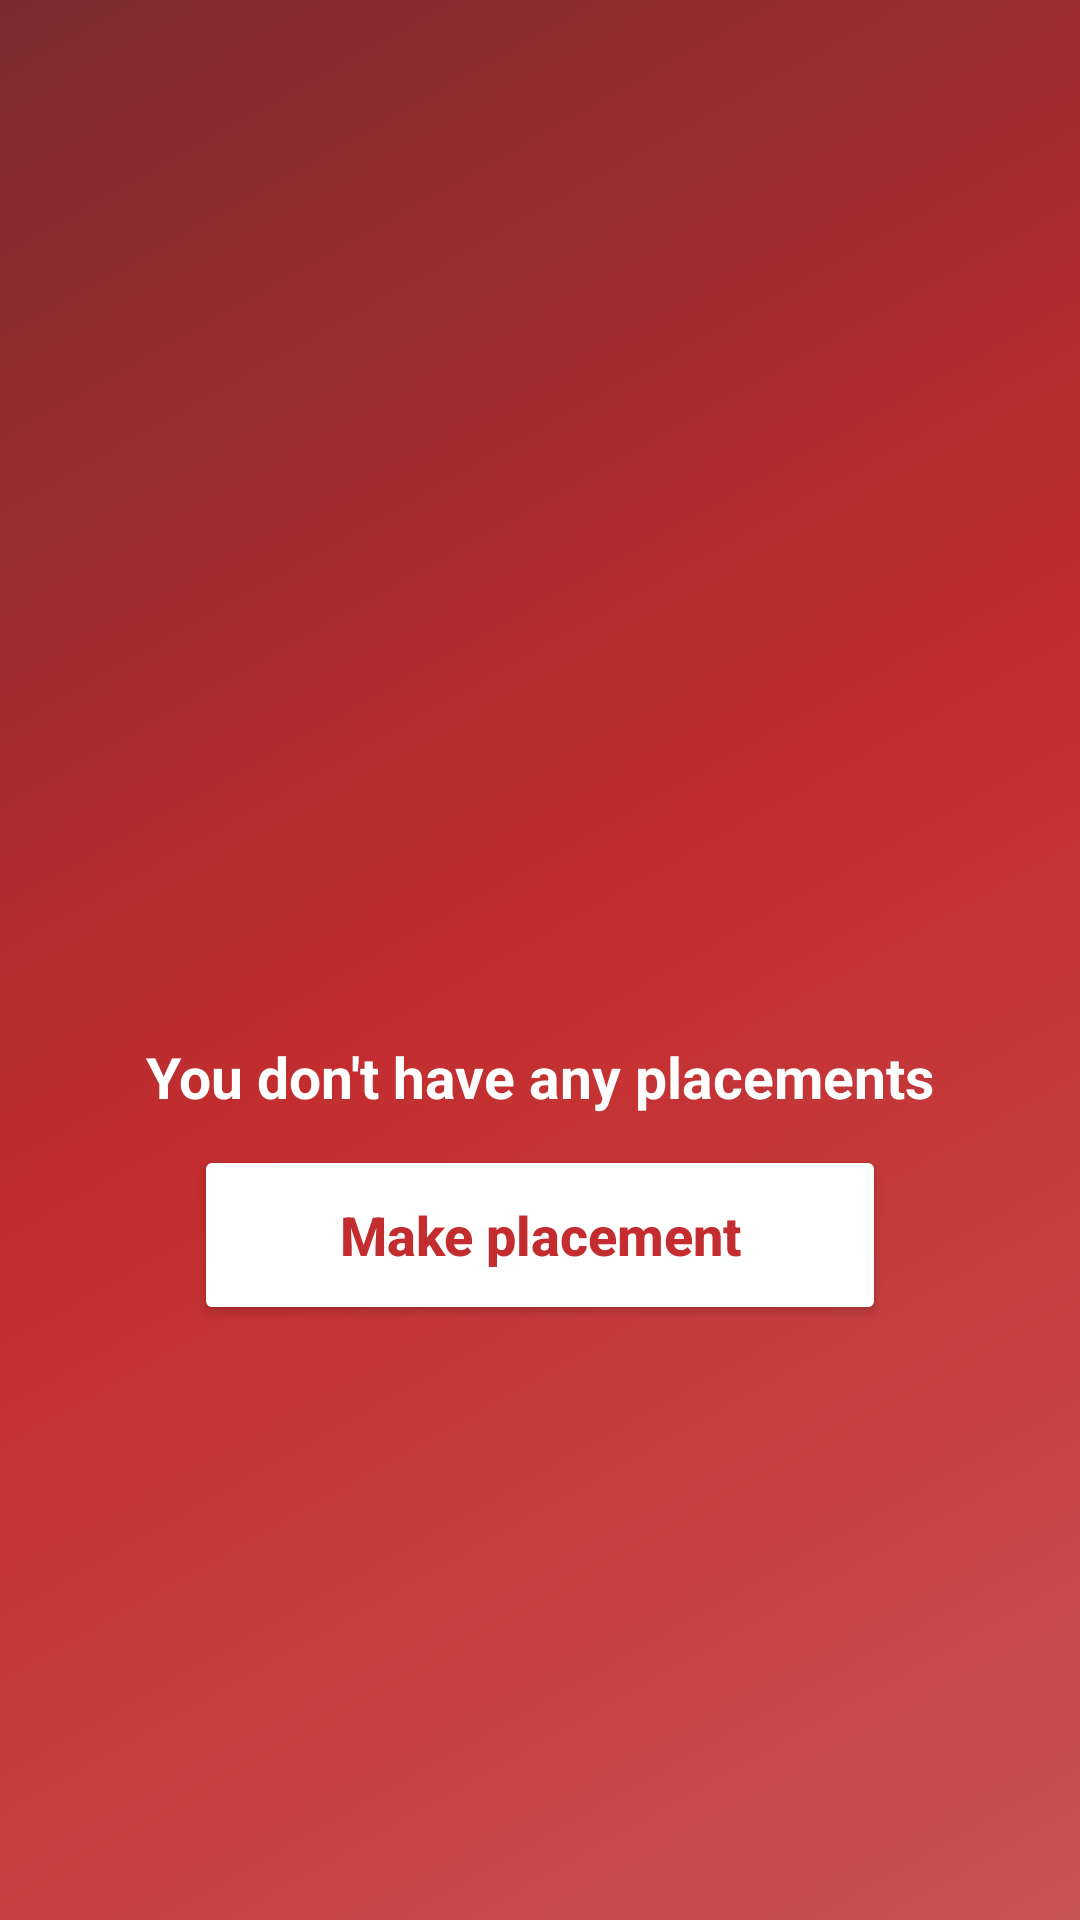

Here is an Android app screen rendered from its layout file. Give the layout XML and the strings, colors and styles it references.
<!-- AndroidManifest.xml: application theme Theme.SilkWay -->
<!-- res/layout/fragment_supplier.xml -->
<?xml version="1.0" encoding="utf-8"?>
<androidx.constraintlayout.widget.ConstraintLayout xmlns:android="http://schemas.android.com/apk/res/android"
    xmlns:tools="http://schemas.android.com/tools"
    android:layout_width="match_parent"
    android:layout_height="match_parent"
    xmlns:app="http://schemas.android.com/apk/res-auto"
    tools:context=".presentation.view.fragments.SupplierFragment">


    <View
        android:id="@+id/v_no_supplies"
        android:layout_width="match_parent"
        android:layout_height="match_parent"
        app:layout_constraintTop_toTopOf="parent"
        app:layout_constraintRight_toRightOf="parent"
        app:layout_constraintLeft_toLeftOf="parent"
        app:layout_constraintBottom_toBottomOf="parent"
        android:background="@drawable/account_background"
        />

    <ImageView
        android:id="@+id/iv_no_placements_image"
        app:layout_constraintTop_toTopOf="@id/v_no_supplies"
        app:layout_constraintLeft_toLeftOf="parent"
        android:layout_width="wrap_content"
        android:layout_marginTop="200dp"
        android:layout_height="130dp"
        android:src="@drawable/out_of_stock"
        />

    <TextView
        android:id="@+id/tv_no_placements"
        android:layout_width="wrap_content"
        android:layout_height="wrap_content"
        app:layout_constraintTop_toBottomOf="@id/iv_no_placements_image"
        app:layout_constraintLeft_toLeftOf="@id/v_no_supplies"
        app:layout_constraintRight_toRightOf="@id/v_no_supplies"
        android:text="You don't have any placements"
        android:textStyle="bold"
        android:textColor="@color/white"
        android:textSize="19sp"
        android:layout_marginTop="16dp"
        />

    <Button
        android:id="@+id/btn_make_placement"
        android:layout_width="0dp"
        android:layout_height="60dp"
        app:layout_constraintTop_toBottomOf="@id/tv_no_placements"
        app:layout_constraintLeft_toLeftOf="@id/tv_no_placements"
        app:layout_constraintRight_toRightOf="@id/tv_no_placements"
        android:layout_marginLeft="16dp"
        android:layout_marginRight="16dp"
        android:layout_marginTop="10dp"
        android:textAllCaps="false"
        android:textColor="@color/silkway_red"
        android:backgroundTint="@color/white"
        android:text="Make placement"
        android:textStyle="bold"
        android:textSize="18sp"/>

</androidx.constraintlayout.widget.ConstraintLayout>
<!-- resources referenced by this layout -->
<resources>
  <color name="silkway_red">#c32d2f</color>
  <color name="white">#FFFFFFFF</color>
  <!-- drawable account_background (drawable) -->
  <?xml version="1.0" encoding="utf-8"?>
  <shape xmlns:android="http://schemas.android.com/apk/res/android"
      android:shape="rectangle">
      <gradient
          android:angle="135"
          android:centerColor="#c32d2f"
          android:endColor="#7a2b30"
          android:startColor="#C85355"
          android:type="linear" />
  </shape>
  <style name="Theme.SilkWay" parent="Theme.MaterialComponents.DayNight.DarkActionBar">
          
          <item name="colorPrimary">@color/purple_500</item>
          <item name="colorPrimaryVariant">@color/purple_700</item>
          <item name="colorOnPrimary">@color/white</item>
          
          <item name="colorSecondary">@color/teal_200</item>
          <item name="colorSecondaryVariant">@color/teal_700</item>
          <item name="colorOnSecondary">@color/black</item>
          
          <item name="android:statusBarColor">?attr/colorPrimaryVariant</item>
          
      </style>
  <color name="purple_500">#FF6200EE</color>
  <color name="purple_700">#FF3700B3</color>
  <color name="teal_200">#FF03DAC5</color>
  <color name="teal_700">#FF018786</color>
  <color name="black">#FF000000</color>
</resources>
